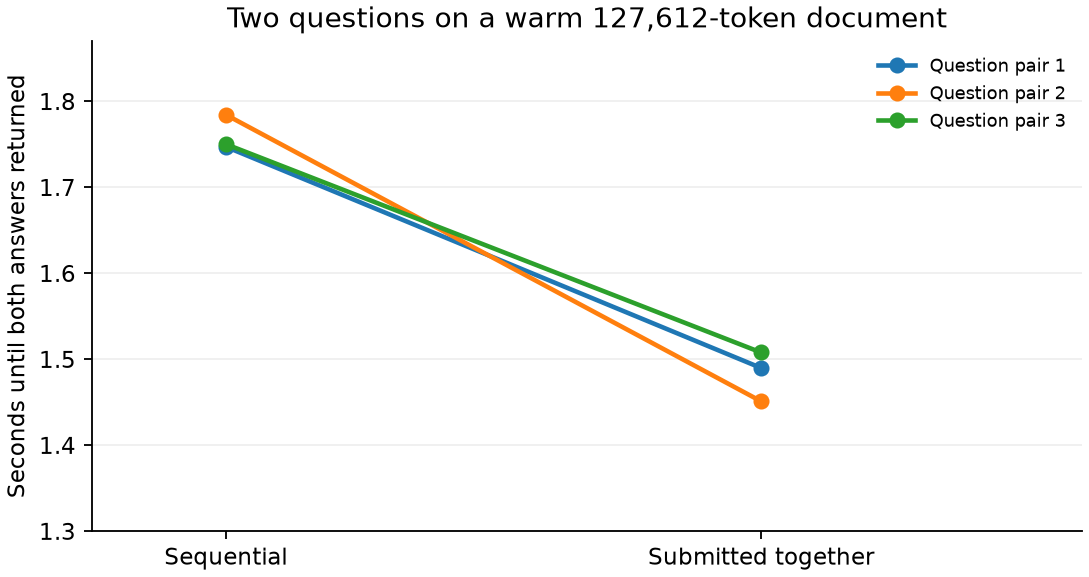

Values plotted in this chart, from the file beside it:
trial, submission, pair_seconds, first_request_seconds, second_request_seconds, output_tokens, imported_bytes, allocated_bytes
0, serial, 1.747, 0.878, 0.8691, 12, 0, 4373495808
1, parallel, 1.49, 1.065, 1.489, 12, 0, 4373495808
2, parallel, 1.451, 1.45, 1.027, 12, 0, 4392992768
3, serial, 1.784, 0.8928, 0.8916, 12, 0, 4392992768
4, serial, 1.75, 0.8724, 0.8778, 12, 0, 4412489728
5, parallel, 1.508, 1.507, 1.08, 12, 0, 4412489728
